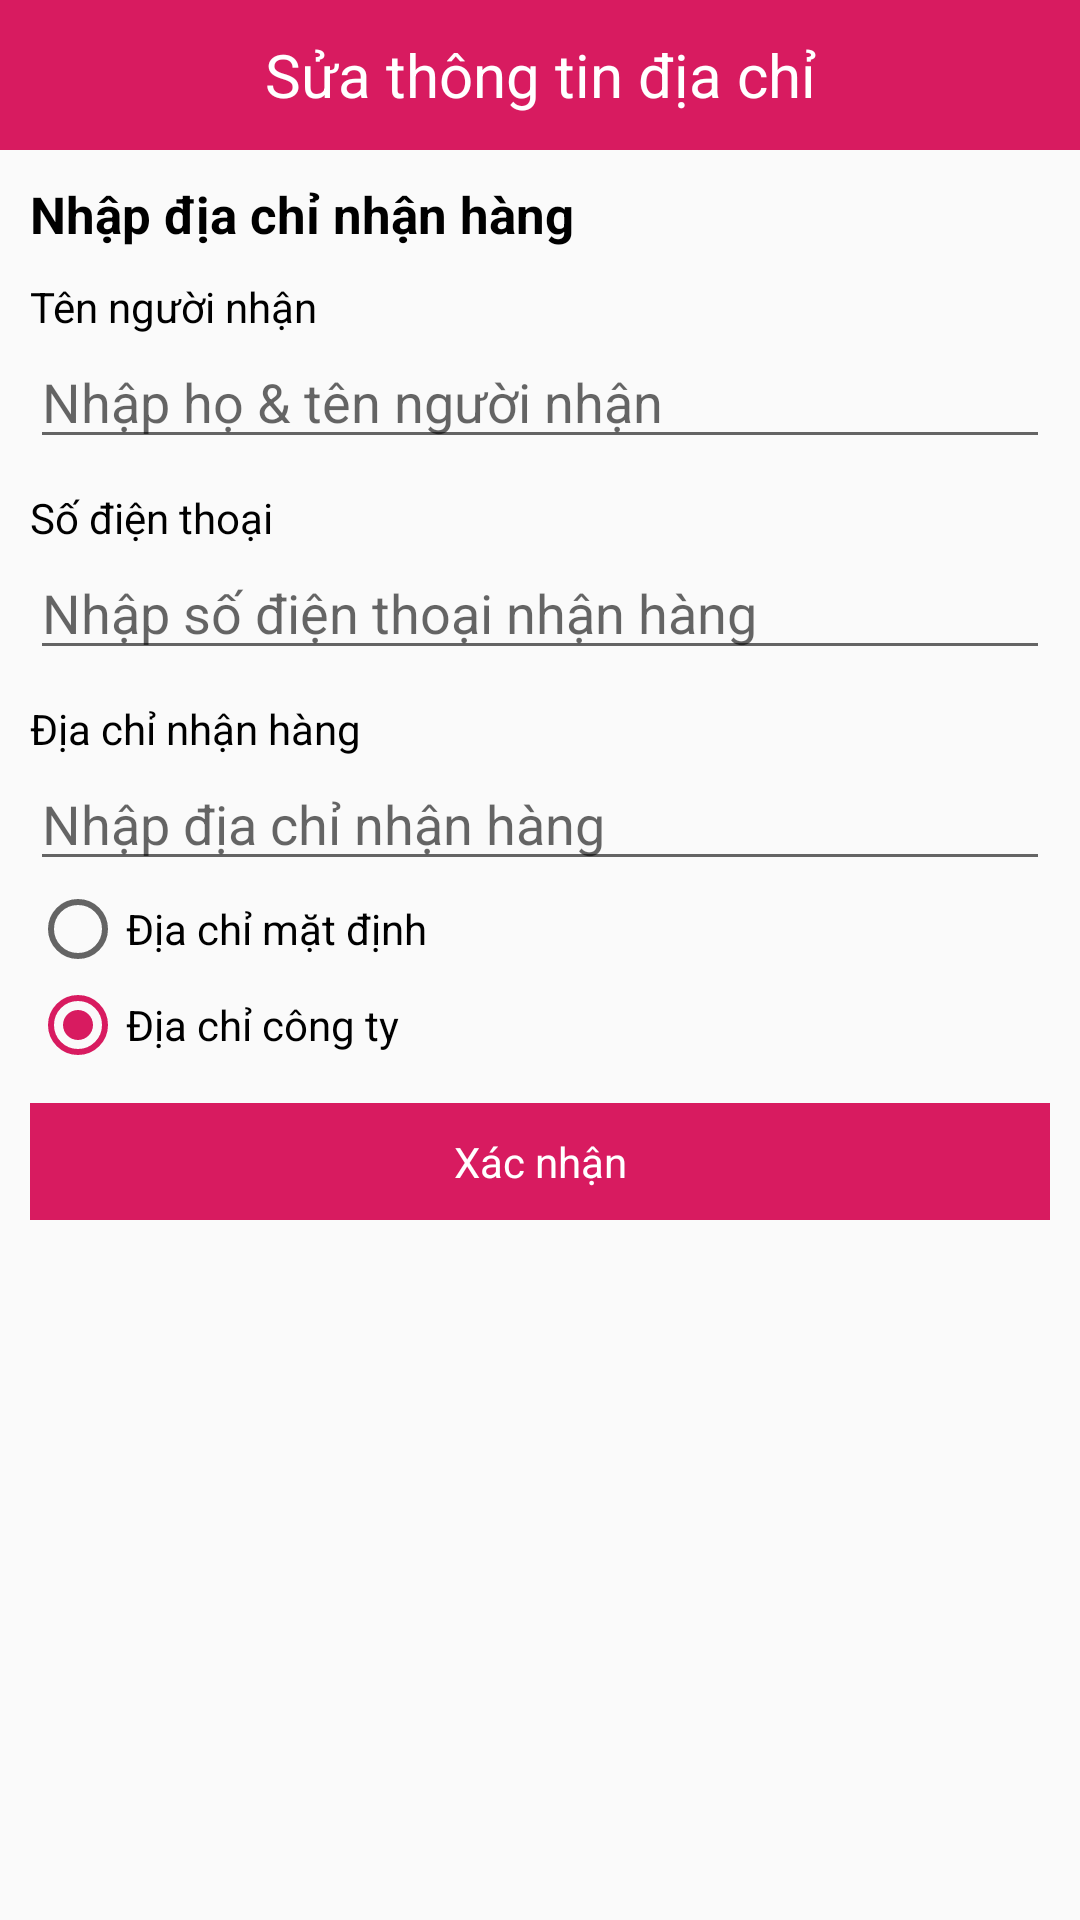

Produce the Android XML layout that renders to this screen, including the resource entries it uses.
<!-- AndroidManifest.xml: application theme AppTheme -->
<!-- res/layout/dialog_address.xml -->
<?xml version="1.0" encoding="utf-8"?>
<LinearLayout xmlns:android="http://schemas.android.com/apk/res/android"
    xmlns:app="http://schemas.android.com/apk/res-auto"
    android:layout_width="match_parent"
    android:layout_height="match_parent"
    android:orientation="vertical">

    <RelativeLayout
        android:background="@color/colorAccent"
        android:layout_width="match_parent"
        android:layout_height="wrap_content">
        <TextView
            android:id="@+id/tvTitle"
            android:layout_width="match_parent"
            android:layout_height="50dp"
            android:gravity="center"
            android:text="@string/txt_update"
            android:textColor="@color/colorWhite"
            android:textSize="20sp" />
        <ImageView
            android:id="@+id/imCancel"
            android:layout_width="wrap_content"
            android:layout_height="wrap_content"
            android:layout_marginRight="@dimen/size"
            android:layout_centerVertical="true"
            android:layout_alignParentRight="true"
            app:srcCompat="@drawable/ic_cancel_24"/>
    </RelativeLayout>


    <LinearLayout
        android:paddingLeft="@dimen/size"
        android:paddingRight="@dimen/size"
        android:layout_width="match_parent"
        android:layout_height="match_parent"
        android:orientation="vertical">

        <TextView
            android:layout_width="match_parent"
            android:layout_height="wrap_content"
            android:layout_marginTop="@dimen/size"
            android:text="Nhập địa chỉ nhận hàng"
            android:textColor="@color/colorBlack"
            android:textSize="17sp"
            android:textStyle="bold" />

        <TextView
            android:layout_width="match_parent"
            android:layout_height="wrap_content"
            android:layout_marginTop="@dimen/size"
            android:text="Tên người nhận"
            android:textColor="@color/colorBlack" />

        <EditText
            android:id="@+id/tvName"
            android:layout_width="match_parent"
            android:layout_height="wrap_content"
            android:hint="@string/txt_name" />

        <TextView
            android:layout_width="match_parent"
            android:layout_height="wrap_content"
            android:layout_marginTop="@dimen/size"
            android:text="Số điện thoại"
            android:textColor="@color/colorBlack" />

        <EditText
            android:id="@+id/tvPhone"
            android:inputType="number"
            android:layout_width="match_parent"
            android:layout_height="wrap_content"
            android:hint="@string/txt_phone3" />

        <TextView
            android:layout_width="match_parent"
            android:layout_height="wrap_content"
            android:layout_marginTop="@dimen/size"
            android:text="Địa chỉ nhận hàng"
            android:textColor="@color/colorBlack" />

        <EditText
            android:id="@+id/tvAddress"
            android:layout_width="match_parent"
            android:layout_height="wrap_content"
            android:hint="@string/txt_address3" />

        <RadioGroup
            android:id="@+id/rgAddress"
            android:layout_width="match_parent"
            android:layout_height="wrap_content">

            <RadioButton
                android:id="@+id/rbAddress1"
                android:layout_width="match_parent"
                android:layout_height="wrap_content"
                android:text="@string/txt_address4" />

            <RadioButton
                android:id="@+id/rbAddress2"
                android:checked="true"
                android:layout_width="match_parent"
                android:layout_height="wrap_content"
                android:text="@string/txt_address5" />
        </RadioGroup>

        <TextView
            android:id="@+id/tvConfirm"
            android:layout_marginTop="@dimen/size"
            android:layout_marginBottom="@dimen/size"
            android:layout_width="match_parent"
            android:layout_height="wrap_content"
            android:padding="@dimen/size"
            android:gravity="center"
            android:textColor="@color/colorWhite"
            android:background="@color/colorAccent"
            android:text="@string/txt_confirm"/>
    </LinearLayout>
</LinearLayout>
<!-- resources referenced by this layout -->
<resources>
  <color name="colorAccent">#D81B60</color>
  <color name="colorBlack">#000</color>
  <color name="colorWhite">#ffff</color>
  <dimen name="size">10dp</dimen>
  <string name="txt_address3">Nhập địa chỉ nhận hàng</string>
  <string name="txt_address4">Địa chỉ mặt định</string>
  <string name="txt_address5">Địa chỉ công ty</string>
  <string name="txt_confirm">Xác nhận</string>
  <string name="txt_name">Nhập họ &amp; tên người nhận</string>
  <string name="txt_phone3">Nhập số điện thoại nhận hàng</string>
  <string name="txt_update">Sửa thông tin địa chỉ </string>
  <style name="AppTheme" parent="Theme.AppCompat.Light.NoActionBar">
          
          <item name="colorPrimary">@color/colorPrimary</item>
          <item name="colorPrimaryDark">@color/colorPrimaryDark</item>
          <item name="colorAccent">@color/colorAccent</item>
      </style>
  <color name="colorPrimary">#DC1D5E</color>
  <color name="colorPrimaryDark">#DC1D5E</color>
</resources>
